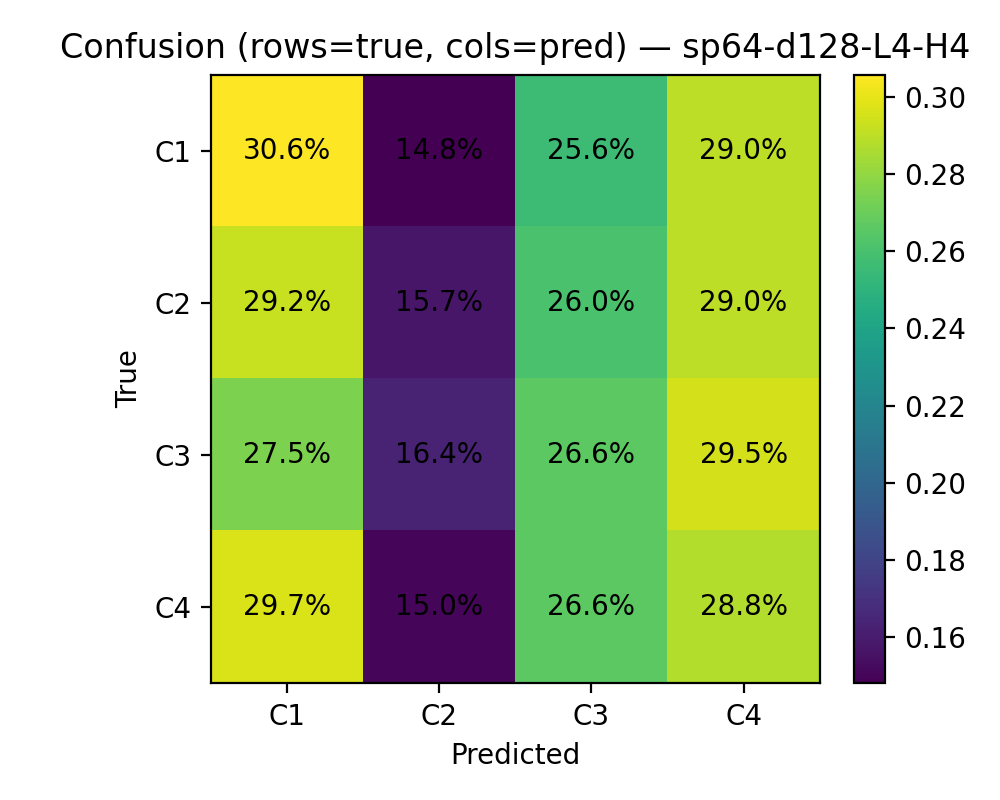

The data file committed next to this chart (first rows):
, pred_C1, pred_C2, pred_C3, pred_C4
true_C1, 463, 224, 388, 439
true_C2, 466, 251, 415, 462
true_C3, 401, 239, 388, 431
true_C4, 425, 215, 381, 412
